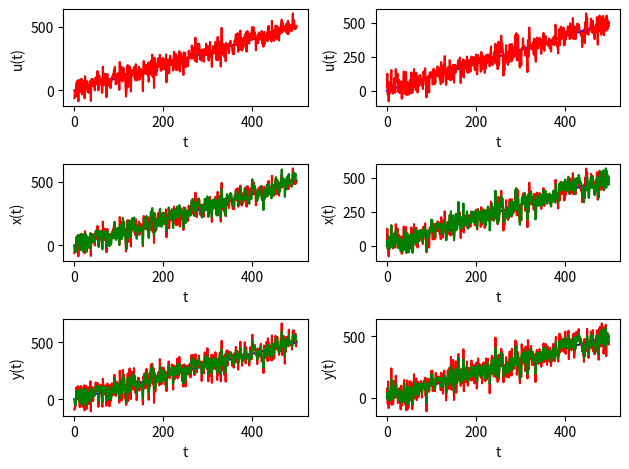

This figure's Python source:
# -*- coding: utf-8 -*-
"""
kalmanfilter.py
  Kalman filter class

AUTHOR
[redacted]
"""

import numpy as np
from scipy import linalg as la
from matplotlib import pyplot as plt


class KalmanFilter:
    
    
    def __init__(self, init_state, init_cov):
        """
        Args:
        -----
        init_state:  (numpy vector)
          Estimated initial position in state space
        init_cov:  (numpy array)
          Covariance matrix expressing uncertainty of initial position
        """
        
        # Prediction params
        self.Xp = init_state
        self.Cp = init_cov
        
        # Correction params
        self.Xc = None
        self.Cc = None
    
    
    def correct(self, y, H, R):
        """
        """
        
        # FIXME: requires perfectly determined linear system
        # FIXME: Variables must by numpy matrix objects
        K = la.solve(H * self.Cp * H.T + R, self.Cp * H.T)
        
        self.Cc = self.Cp - K * H * self.Cp
        self.Xc = self.Xp + K * (y - H * self.Xp)
        
        return self.Xc, self.Cc
    
    
    def predict(self, F, G, Q):
        """
        """
        
        self.Xp = F * self.Xc
        self.Cp = F * self.Cc * F.T + G * Q * G.T
        
        return self.Xp, self.Cp
    
    
    def mahalanobis(self, Ys, H, R):
        """
        """
        
        # FIXME: This only works for vector observations
        num_observations = Ys.shape[1]
        dists = np.zeros(num_observations)
        for i, in range(num_observations):
            y = Ys[:,i]
            
            # Observation distribution is gaussian, so specify with mean and
            # covariance
            Yp = H * self.Xp
            cov_yp = H * self.Cp * H.T + R
            
            # Mahalanobis distance is the distance from the mean, scaled by the
            # covariance
            # FIXME: I'm not sure if this covariance matrix is necessarily positive
            #   definite
            dist_m = ((y - Yp).T * la.inv(cov_yp) * (y - Yp)) ** 0.5
            dists[i] = dist_m
        
        return dists


if __name__ == '__main__':
    """
    Test kalman filter using simulated data
    """
    
    # Input, output, and state all have same dimension for now
    n = 2
    
    F = np.matrix(np.eye(n))
    G = np.matrix(np.eye(n))
    H = np.matrix(np.eye(n))
    
    Q = 50 * np.matrix(np.eye(n))
    R = 50 * np.matrix(np.eye(n))
    
    x0 = np.matrix(np.zeros((n,1)))
    c = np.matrix(np.eye(n))
    K = KalmanFilter(x0, c)
    
    T = 500
    u_seq = np.matrix(np.vstack((np.arange(T), np.arange(T))))
    x_seq = np.matrix(np.zeros((n, T)))
    y_seq = np.matrix(np.zeros((n, T)))
    u_err_seq = np.matrix(np.zeros((n, T)))
    x_err_seq = np.matrix(np.zeros((n, T)))
    y_err_seq = np.matrix(np.zeros((n, T)))
    x_est_seq = np.matrix(np.zeros((n, T)))
    y_est_seq = np.matrix(np.zeros((n, T)))
    for t in range(T):
        
        u = u_seq[:,t]
        x = F * x0 + G * u
        y = H * x
        
        u_err = u + Q * np.matrix(np.random.randn(n, 1))
        x_err = F * x0 + G * u_err
        y_err = H * x_err + R * np.matrix(np.random.randn(n, 1))
        
        x_est, c_est = K.correct(y_err, H, R)
        y_est = H * x_est
        x_next, c_next = K.predict(F, G, Q)
        y_next = H * x_next
        
        x_seq[:,t] = x
        y_seq[:,t] = y
        u_err_seq[:,t] = u_err
        x_err_seq[:,t] = x_err
        y_err_seq[:,t] = y_err
        x_est_seq[:,t] = x_est
        y_est_seq[:,t] = y_est
    
    f, axes = plt.subplots(3, 2)
    labels = ('u(t)', 'x(t)', 'y(t)')
    # Plot true values in red
    seqs = (u_seq, x_seq, y_seq)
    for ax, seq, label in zip(axes, seqs, labels):
        ax[0].plot(np.arange(T), seq[0,:].T.A, color='b')
        ax[1].plot(np.arange(T), seq[1,:].T.A, c='b')
        
        ax[0].set_xlabel('t')
        ax[0].set_ylabel(label)
        ax[1].set_xlabel('t')
        ax[1].set_ylabel(label)
    # Plot noisy values in blue
    seqs = (u_err_seq, x_err_seq, y_err_seq)
    for ax, seq in zip(axes, seqs):
        ax[0].plot(np.arange(T), seq[0,:].T.A, color='r')
        ax[1].plot(np.arange(T), seq[1,:].T.A, c='r')
    # Plot estimated values in green
    seqs = (x_est_seq, y_est_seq)
    for ax, seq in zip(axes[1:], seqs):
        ax[0].plot(np.arange(T), seq[0,:].T.A, color='g')
        ax[1].plot(np.arange(T), seq[1,:].T.A, c='g')
    plt.tight_layout()

        